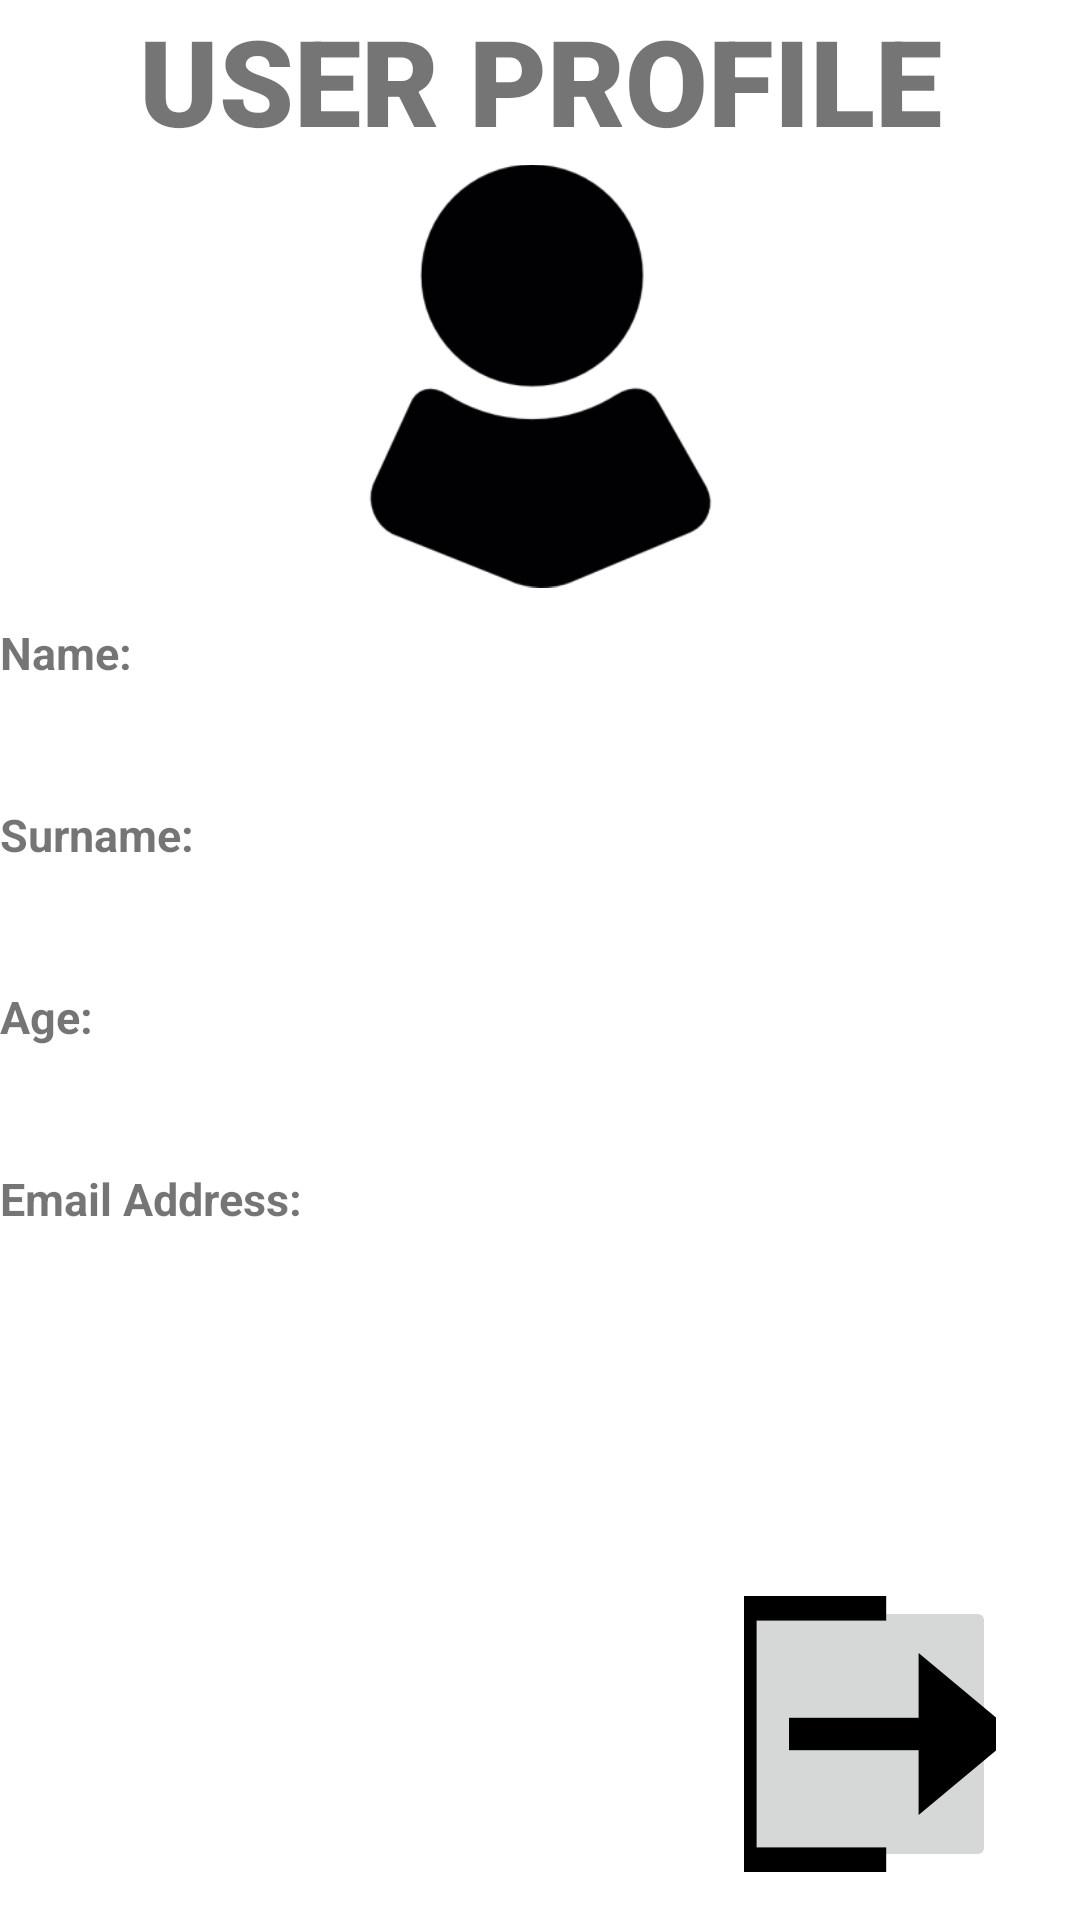

Produce the Android XML layout that renders to this screen, including the resource entries it uses.
<!-- AndroidManifest.xml: application theme Theme.StudyAll -->
<!-- res/layout/activity_profile.xml -->
<?xml version="1.0" encoding="utf-8"?>
<androidx.constraintlayout.widget.ConstraintLayout xmlns:android="http://schemas.android.com/apk/res/android"
    xmlns:app="http://schemas.android.com/apk/res-auto"
    xmlns:tools="http://schemas.android.com/tools"
    android:layout_width="match_parent"
    android:layout_height="match_parent"
    tools:context=".ProfileActivity">

    <TextView
        android:id="@+id/endProfilebanner"
        android:layout_width="wrap_content"
        android:layout_height="wrap_content"
        android:text="USER PROFILE"
        android:textSize="40sp"
        android:textAlignment="center"
        android:textStyle="bold"
        android:fontFamily="sans-serif-black"
        app:layout_constraintTop_toTopOf="parent"
        app:layout_constraintLeft_toLeftOf="parent"
        app:layout_constraintRight_toRightOf="parent"
        />

    <ImageView
        android:id="@+id/endProfileicon"
        android:layout_width="141dp"
        android:layout_height="144dp"
        app:layout_constraintEnd_toEndOf="parent"
        app:layout_constraintStart_toStartOf="parent"
        app:layout_constraintTop_toBottomOf="@+id/endProfilebanner"
        app:srcCompat="@mipmap/orange_userprofile2_icon_foreground" />

    <TextView
        android:id="@+id/endProfilenameTitle"
        android:layout_width="245dp"
        android:layout_height="0dp"
        android:text="Name: "
        android:layout_marginTop="10dp"
        android:textSize="15sp"
        android:textStyle="bold"
        app:layout_constraintStart_toStartOf="parent"
        app:layout_constraintLeft_toLeftOf="parent"
        app:layout_constraintRight_toRightOf="parent"
        app:layout_constraintTop_toBottomOf="@id/endProfileicon" />


    <TextView
        android:id="@+id/endProfilename"
        android:layout_width="245dp"
        android:layout_height="0dp"
        android:text=""
        android:layout_marginTop="10dp"
        android:layout_marginLeft="30dp"
        android:textSize="15sp"
        android:textStyle="bold"
        app:layout_constraintStart_toStartOf="parent"
        app:layout_constraintLeft_toLeftOf="parent"
        app:layout_constraintRight_toRightOf="parent"
        app:layout_constraintTop_toBottomOf="@id/endProfilenameTitle" />

    <TextView
        android:id="@+id/endProfilesurnameTitle"
        android:layout_width="245dp"
        android:layout_height="0dp"
        android:text="Surname: "
        android:layout_marginTop="10dp"
        android:textSize="15sp"
        android:textStyle="bold"
        app:layout_constraintStart_toStartOf="parent"
        app:layout_constraintLeft_toLeftOf="parent"
        app:layout_constraintRight_toRightOf="parent"
        app:layout_constraintTop_toBottomOf="@id/endProfilename" />


    <TextView
        android:id="@+id/endProfilesurname"
        android:layout_width="245dp"
        android:layout_height="0dp"
        android:text=""
        android:layout_marginTop="10dp"
        android:layout_marginLeft="30dp"
        android:textSize="15sp"
        android:textStyle="bold"
        app:layout_constraintStart_toStartOf="parent"
        app:layout_constraintLeft_toLeftOf="parent"
        app:layout_constraintRight_toRightOf="parent"
        app:layout_constraintTop_toBottomOf="@id/endProfilesurnameTitle" />

    <TextView
        android:id="@+id/endProfileageTitle"
        android:layout_width="245dp"
        android:layout_height="0dp"
        android:text="Age: "
        android:layout_marginTop="10dp"
        android:textSize="15sp"
        android:textStyle="bold"
        app:layout_constraintStart_toStartOf="parent"
        app:layout_constraintLeft_toLeftOf="parent"
        app:layout_constraintRight_toRightOf="parent"
        app:layout_constraintTop_toBottomOf="@id/endProfilesurname" />

    <TextView
        android:id="@+id/endProfileage"
        android:layout_width="245dp"
        android:layout_height="0dp"
        android:text=""
        android:layout_marginTop="10dp"
        android:layout_marginLeft="30dp"
        android:textSize="15sp"
        android:textStyle="bold"
        app:layout_constraintStart_toStartOf="parent"
        app:layout_constraintLeft_toLeftOf="parent"
        app:layout_constraintRight_toRightOf="parent"
        app:layout_constraintTop_toBottomOf="@id/endProfileageTitle" />

    <TextView
        android:id="@+id/endProfileemailTitle"
        android:layout_width="245dp"
        android:layout_height="0dp"
        android:text="Email Address: "
        android:layout_marginTop="10dp"
        android:textSize="15sp"
        android:textStyle="bold"
        app:layout_constraintStart_toStartOf="parent"
        app:layout_constraintLeft_toLeftOf="parent"
        app:layout_constraintRight_toRightOf="parent"
        app:layout_constraintTop_toBottomOf="@id/endProfileage" />


    <TextView
        android:id="@+id/endProfileemail"
        android:layout_width="245dp"
        android:layout_height="0dp"
        android:text=""
        android:layout_marginTop="10dp"
        android:layout_marginLeft="30dp"
        android:textSize="15sp"
        android:textStyle="bold"
        app:layout_constraintStart_toStartOf="parent"
        app:layout_constraintLeft_toLeftOf="parent"
        app:layout_constraintRight_toRightOf="parent"
        app:layout_constraintTop_toBottomOf="@id/endProfileemailTitle" />

    <ImageButton
        android:id="@+id/logoutButton"
        android:layout_width="84dp"
        android:layout_height="92dp"
        android:layout_marginEnd="28dp"
        android:layout_marginBottom="16dp"
        app:layout_constraintBottom_toBottomOf="parent"
        app:layout_constraintEnd_toEndOf="parent"
        app:srcCompat="@mipmap/orange_logout2_icon_foreground" />


</androidx.constraintlayout.widget.ConstraintLayout>
<!-- resources referenced by this layout -->
<resources>
  <!-- mipmap orange_logout2_icon_foreground: png bitmap (mipmap-hdpi, 1379 bytes) -->
  <!-- mipmap orange_userprofile2_icon_foreground: png bitmap (mipmap-hdpi, 3330 bytes) -->
  <style name="Theme.StudyAll" parent="Theme.MaterialComponents.DayNight.DarkActionBar">
          
          <item name="colorPrimary">@color/purple_500</item>
          <item name="colorPrimaryVariant">@color/purple_700</item>
          <item name="colorOnPrimary">@color/white</item>
          
          <item name="colorSecondary">@color/teal_200</item>
          <item name="colorSecondaryVariant">@color/teal_700</item>
          <item name="colorOnSecondary">@color/black</item>
          
          <item name="android:statusBarColor" tools:targetApi="l">?attr/colorPrimaryVariant</item>
          
      </style>
  <color name="purple_500">#FF6200EE</color>
  <color name="purple_700">#FF3700B3</color>
  <color name="white">#FFFFFFFF</color>
  <color name="teal_200">#FF03DAC5</color>
  <color name="teal_700">#FF018786</color>
  <color name="black">#FF000000</color>
</resources>
